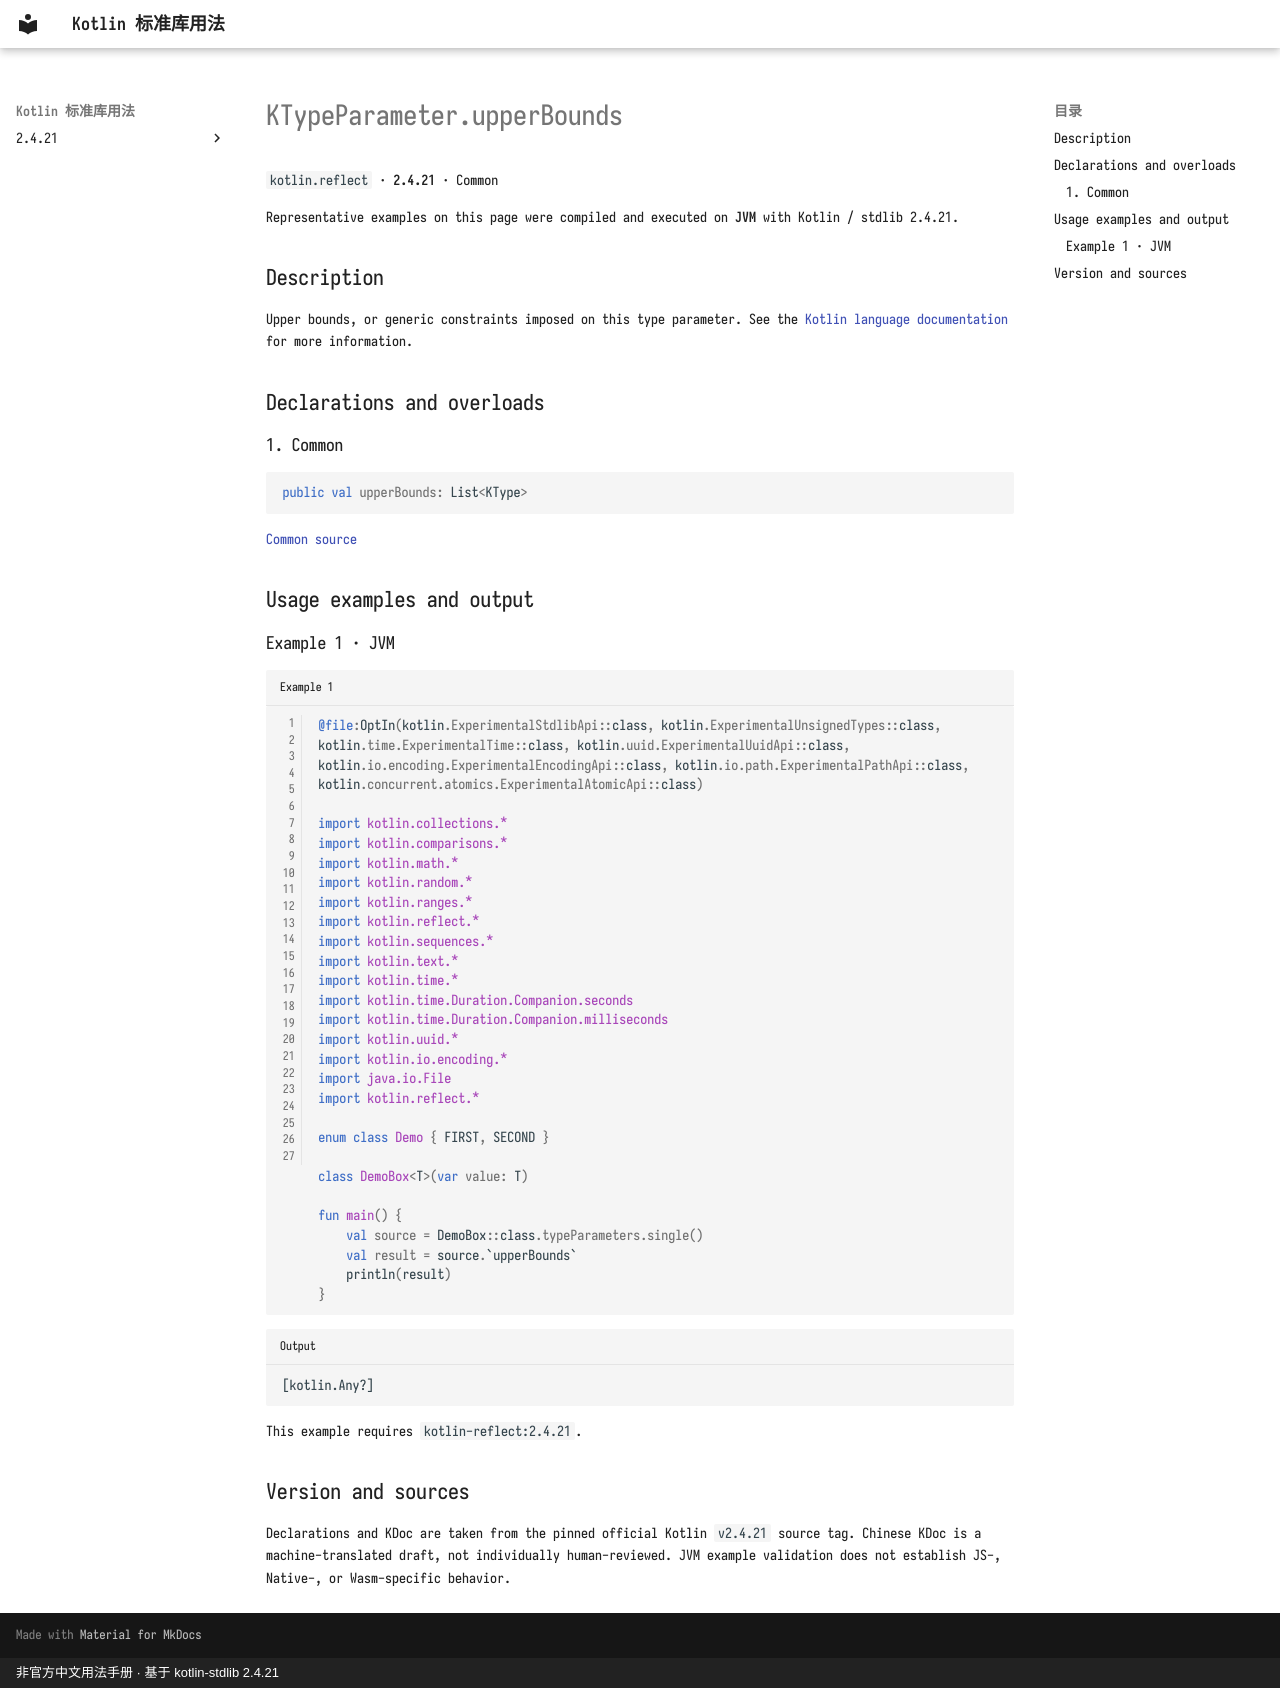

repository: oooooooko/kotlin-stdlib-docs · page: en/api/kotlin.reflect/ktypeparameter-upperbounds--ab0d4616/index.html · generator: mkdocs · copyright: 非官方中文用法手册 · 基于 kotlin-stdlib 2.4.21

# KTypeParameter.upperBounds

`kotlin.reflect` · **2.4.21** · Common

Representative examples on this page were compiled and executed on **JVM** with Kotlin / stdlib 2.4.21.

## Description

Upper bounds, or generic constraints imposed on this type parameter.
See the [Kotlin language documentation](https://kotlinlang.org/docs/reference/generics.html#upper-bounds)
for more information.

## Declarations and overloads

### 1. Common

```kotlin
public val upperBounds: List<KType>
```

[Common source](https://github.com/JetBrains/kotlin/blob/v2.4.21/libraries/stdlib/src/kotlin/reflect/KTypeParameter.kt#L22)

## Usage examples and output

### Example 1 · JVM

```kotlin title="Example 1" linenums="1"
@file:OptIn(kotlin.ExperimentalStdlibApi::class, kotlin.ExperimentalUnsignedTypes::class, kotlin.time.ExperimentalTime::class, kotlin.uuid.ExperimentalUuidApi::class, kotlin.io.encoding.ExperimentalEncodingApi::class, kotlin.io.path.ExperimentalPathApi::class, kotlin.concurrent.atomics.ExperimentalAtomicApi::class)

import kotlin.collections.*
import kotlin.comparisons.*
import kotlin.math.*
import kotlin.random.*
import kotlin.ranges.*
import kotlin.reflect.*
import kotlin.sequences.*
import kotlin.text.*
import kotlin.time.*
import kotlin.time.Duration.Companion.seconds
import kotlin.time.Duration.Companion.milliseconds
import kotlin.uuid.*
import kotlin.io.encoding.*
import java.io.File
import kotlin.reflect.*

enum class Demo { FIRST, SECOND }

class DemoBox<T>(var value: T)

fun main() {
    val source = DemoBox::class.typeParameters.single()
    val result = source.`upperBounds`
    println(result)
}
```

```text title="Output"
[kotlin.Any?]
```

This example requires `kotlin-reflect:2.4.21`.

## Version and sources

Declarations and KDoc are taken from the pinned official Kotlin `v2.4.21` source tag. Chinese KDoc is a machine-translated draft, not individually human-reviewed. JVM example validation does not establish JS-, Native-, or Wasm-specific behavior.
